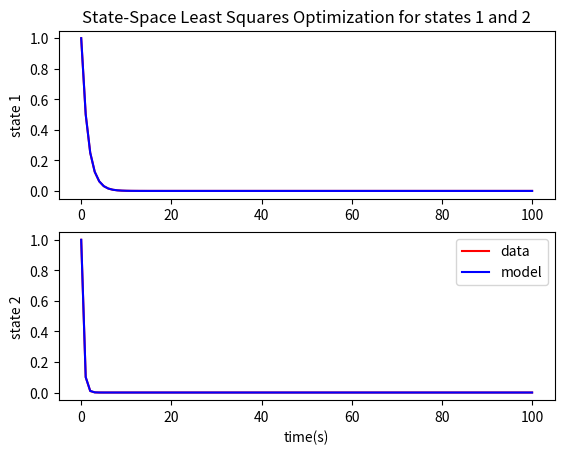

This figure's Python source:
"""
State-space trajectory system identification

"""

import scipy.optimize as sciopt
import numpy as np
import matplotlib.pyplot as plt

time_length = 100
initial_state = np.array([1,1])

def gen_traj(x):
    # x[0] freq x[1] amplitude
    state = np.expand_dims(initial_state, 0).T
    traj = state
    traj_data = traj
    print("inital traj", traj)
    A = np.matrix([[x[0], x[1]],[x[2],x[3]]])
    for i in range(time_length):
        traj_data = np.hstack((traj_data,A @ state))
        print("data", traj_data)
        state = traj_data[:,-1]
        print("new state", state)      
    return traj_data

A_components = [0.5, 0, 0, 0.1] # components of matrix A
data = gen_traj(A_components)
#data = data + np.random.random((time_length)) * 0.1
    
def loss(params):
    new_traj = gen_traj(params)
    print("new traj", new_traj)
    residual = np.power(np.ravel(new_traj[0,:] - data[0,:]),2)
    print("residual",residual)
    residual = np.hstack((residual, np.power(np.ravel(new_traj[1,:] - data[1,:]),2)) )
    #print("residual",residual)
    return residual
    
result = sciopt.least_squares(loss,(0.3,0.3,0.3,0.3),jac='3-point')

print("result", result)

fig, ax = plt.subplots(2,1)
ax[0].plot(range(time_length+1), np.ravel(data[0,:]), 'r')
ax[0].plot(range(time_length+1), np.ravel(gen_traj([result.x[0],result.x[1], result.x[2], result.x[3]])[0,:]), 'b')
ax[0].set_title("State-Space Least Squares Optimization for states 1 and 2")
ax[0].set_ylabel("state 1")
#
ax[1].plot(range(time_length+1), np.ravel(data[1,:]), 'r')
ax[1].plot(range(time_length+1), np.ravel(gen_traj([result.x[0],result.x[1], result.x[2], result.x[3]])[1,:]), 'b')
ax[1].set_ylabel("state 2")
ax[1].set_xlabel("time(s)")
ax[1].legend(["data", "model"])
plt.show()

print("Actual A matrix components", A_components)
print("Obtained A matrix components", result.x[0], result.x[1], result.x[2], result.x[3])